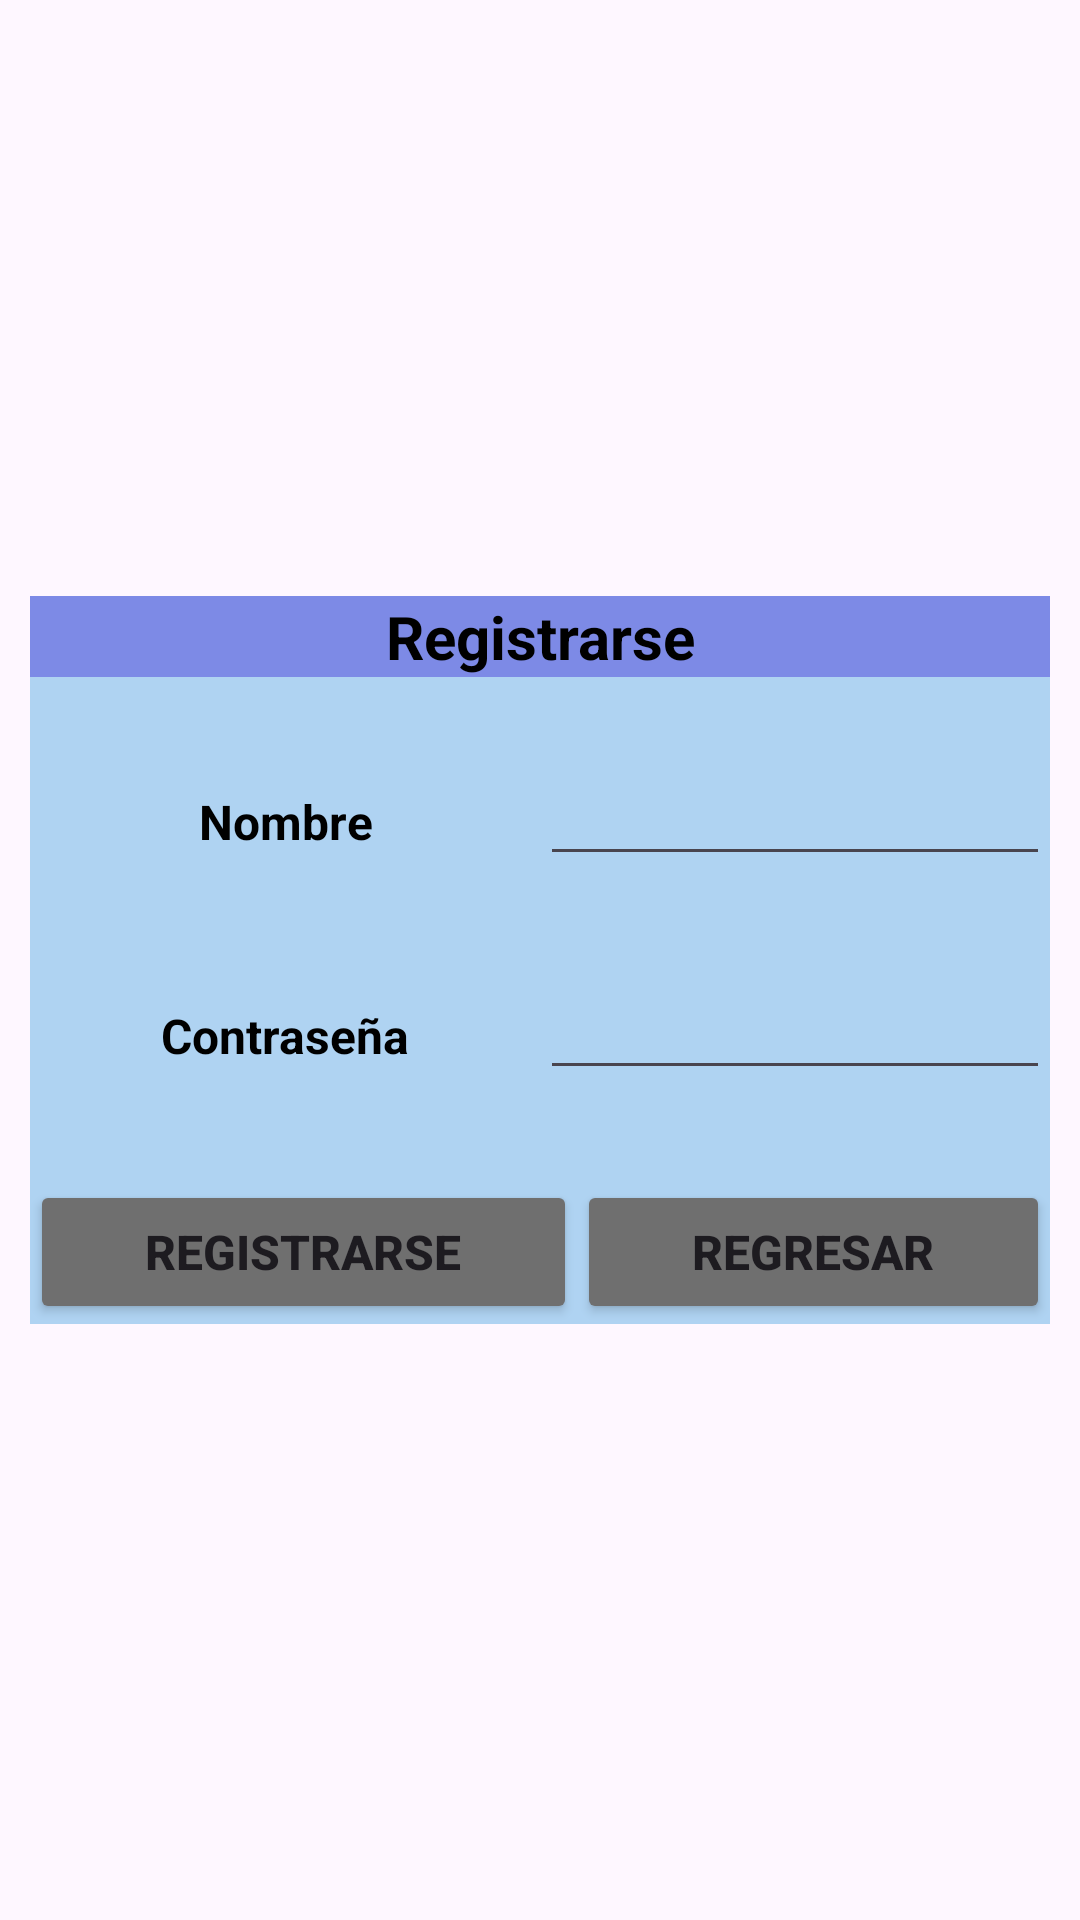

Write the Android layout XML for this screen, with the resource values it uses.
<!-- AndroidManifest.xml: application theme Theme.Titulacion -->
<!-- res/layout/activity_registro.xml -->
<?xml version="1.0" encoding="utf-8"?>
<androidx.constraintlayout.widget.ConstraintLayout xmlns:android="http://schemas.android.com/apk/res/android"
    xmlns:app="http://schemas.android.com/apk/res-auto"
    xmlns:tools="http://schemas.android.com/tools"
    android:id="@+id/main"
    android:layout_width="match_parent"
    android:layout_height="match_parent"
    tools:context=".Registro">

    <LinearLayout
        android:layout_width="match_parent"
        android:layout_height="wrap_content"
        android:layout_marginStart="10dp"
        android:layout_marginTop="10dp"
        android:layout_marginEnd="10dp"
        android:layout_marginBottom="10dp"
        android:background="#AFD3F2"
        android:orientation="vertical"
        app:layout_constraintBottom_toBottomOf="parent"
        app:layout_constraintEnd_toEndOf="parent"
        app:layout_constraintStart_toStartOf="parent"
        app:layout_constraintTop_toTopOf="parent">



        <TextView
            android:id="@+id/textView5"
            android:layout_width="match_parent"
            android:layout_height="wrap_content"
            android:background="#7D8AE6"
            android:gravity="center"
            android:text="@string/btnI2"
            android:textColor="#000000"
            android:textSize="20sp"
            android:textStyle="bold" />

        <Space
            android:layout_width="match_parent"
            android:layout_height="25dp" />

        <LinearLayout
            android:layout_width="match_parent"
            android:layout_height="wrap_content"
            android:orientation="horizontal">

            <TextView
                android:id="@+id/textView6"
                android:layout_width="match_parent"
                android:layout_height="wrap_content"
                android:layout_weight="1"
                android:gravity="center"
                android:text="@string/iniciar_2"
                android:textColor="#000000"
                android:textSize="16sp"
                android:textStyle="bold" />

            <EditText
                android:id="@+id/txtNomb"
                android:layout_width="match_parent"
                android:layout_height="wrap_content"
                android:layout_weight="1"
                android:ems="10"
                android:inputType="text" />
        </LinearLayout>

        <Space
            android:layout_width="match_parent"
            android:layout_height="30dp" />

        <LinearLayout
            android:layout_width="match_parent"
            android:layout_height="wrap_content"
            android:orientation="horizontal">

            <TextView
                android:id="@+id/textView7"
                android:layout_width="match_parent"
                android:layout_height="wrap_content"
                android:layout_weight="1"
                android:gravity="center"
                android:text="@string/iniciar_3"
                android:textColor="#000000"
                android:textSize="16sp"
                android:textStyle="bold" />

            <EditText
                android:id="@+id/txtCon"
                android:layout_width="match_parent"
                android:layout_height="wrap_content"
                android:layout_weight="1"
                android:ems="10"
                android:inputType="textPassword" />
        </LinearLayout>

        <Space
            android:layout_width="match_parent"
            android:layout_height="30dp" />

        <LinearLayout
            android:layout_width="match_parent"
            android:layout_height="wrap_content"
            android:orientation="horizontal">

            <Button
                android:id="@+id/btnRegistro"
                android:layout_width="wrap_content"
                android:layout_height="wrap_content"
                android:layout_weight="1"
                android:backgroundTint="#6F6F6F"
                android:text="@string/btnI2"
                android:textSize="16sp"
                android:textStyle="bold" />

            <Button
                android:id="@+id/btnRegre"
                android:layout_width="wrap_content"
                android:layout_height="wrap_content"
                android:layout_weight="1"
                android:backgroundTint="#6F6F6F"
                android:text="@string/iniciar_5"
                android:textSize="16sp"
                android:textStyle="bold" />
        </LinearLayout>
    </LinearLayout>
</androidx.constraintlayout.widget.ConstraintLayout>
<!-- resources referenced by this layout -->
<resources>
  <string name="btnI2">Registrarse</string>
  <string name="iniciar_2">Nombre</string>
  <string name="iniciar_3">Contraseña</string>
  <string name="iniciar_5">Regresar</string>
  <style name="Theme.Titulacion" parent="Base.Theme.Titulacion" />
  <style name="Base.Theme.Titulacion" parent="Theme.Material3.DayNight.NoActionBar">
          
          
      </style>
</resources>
